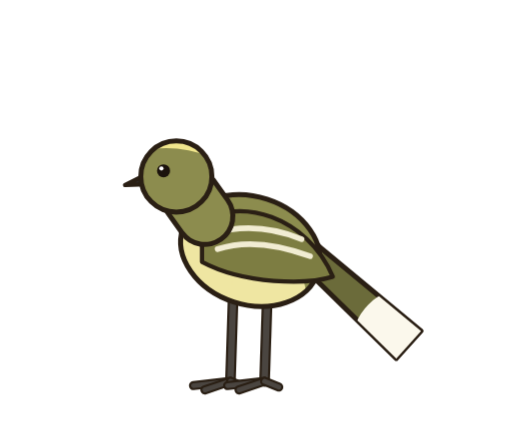
t = 0.00 s
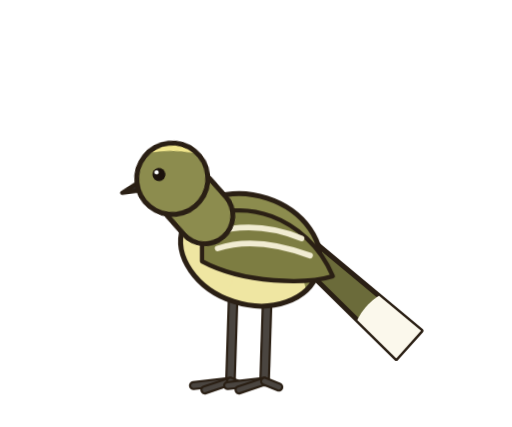
t = 0.76 s
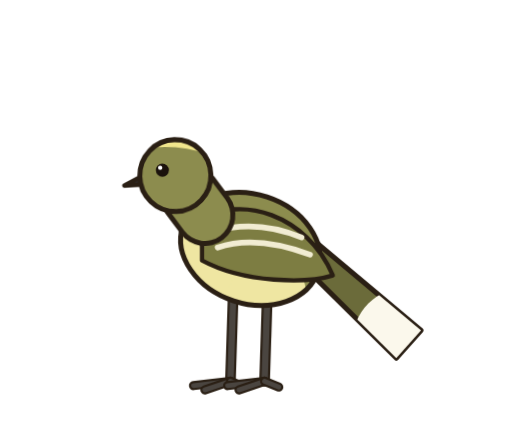
t = 1.54 s
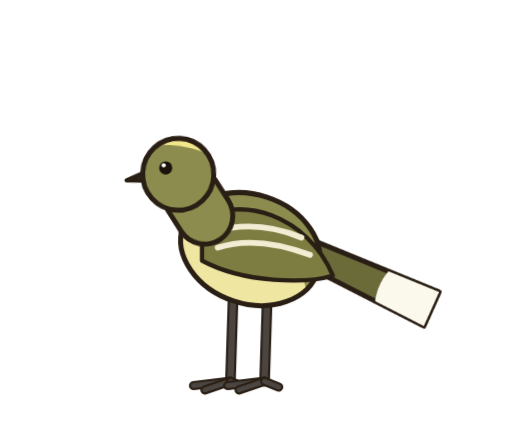
t = 2.30 s
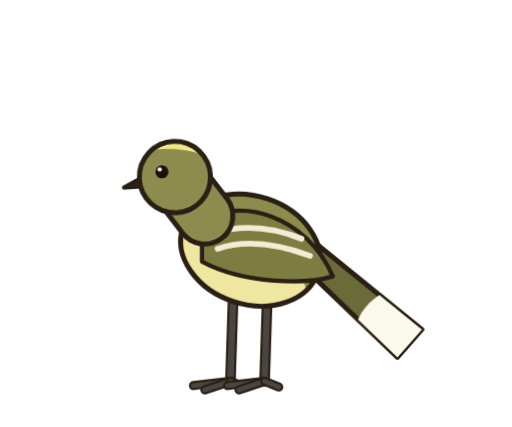
t = 3.04 s
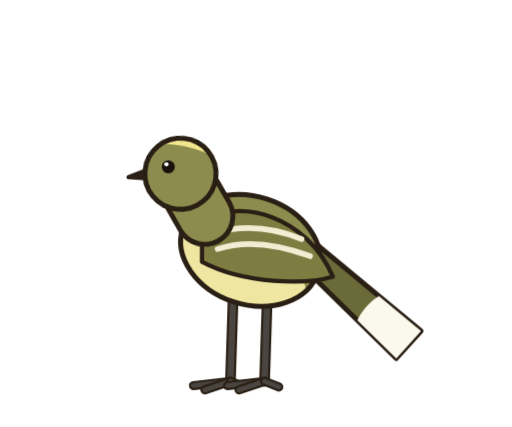
t = 3.82 s

The animated SVG that drew these frames (rendered in a browser with its animation timeline set to each time). Animation: 4 CSS @keyframes rules; one cycle of 4.60 s, repeats indefinitely.

<svg role="img" aria-label="Calandrita" viewBox="-20 0 360 300" width="360" height="300" xmlns="http://www.w3.org/2000/svg" style="overflow:visible"><style>#m-root{transform-box:view-box;transform-origin:150px 272px;animation:br 3.6s ease-in-out infinite}@keyframes br{0%,100%{transform:scale(1,1)}50%{transform:scale(1,1.012)}}#m-head{transform-box:view-box;transform-origin:124px 152px;animation:hb 4.6s ease-in-out infinite}@keyframes hb{0%,100%{transform:rotate(0)}22%{transform:rotate(-7.0deg)}45%{transform:rotate(4.0deg) translateY(1px)}62%{transform:rotate(-3.0deg)}80%{transform:rotate(6.0deg)}}#m-tail{transform-box:view-box;transform-origin:196px 178px;animation:tl 3.1s ease-in-out infinite}@keyframes tl{0%,66%,100%{transform:rotate(0)}74%{transform:rotate(-17.6deg)}84%{transform:rotate(6.4deg)}92%{transform:rotate(-4.800000000000001deg)}}#m-lid{transform-box:fill-box;transform-origin:center;animation:bl 4.4s infinite}@keyframes bl{0%,92%,100%{transform:scaleY(0)}95%{transform:scaleY(1)}}@media (prefers-reduced-motion:reduce){*{animation:none!important}}</style><g id="m-root"><g id="m-tail"><path d="M190.0 184.7 L258.6 251.9 L276.0 232.6 L202.0 171.3 Z" fill="#6b6b3a" stroke="#2a1f14" stroke-width="3.5" stroke-linejoin="round"/><clipPath id="tc"><path d="M190.0 184.7 L258.6 251.9 L276.0 232.6 L202.0 171.3 Z"/></clipPath><g clip-path="url(#tc)"><circle cx="267.3" cy="242.2" r="40" fill="#fbf8ec"/></g></g><g id="m-legs"><path d="M144 206 L142 268" stroke="#2a1f14" stroke-width="7.5" stroke-linecap="round"/><path d="M144 206 L142 268" stroke="#4a4540" stroke-width="4.5" stroke-linecap="round"/><path d="M142 268 L116.0 271.0" stroke="#2a1f14" stroke-width="6.375" stroke-linecap="round"/><path d="M142 268 L116.0 271.0" stroke="#4a4540" stroke-width="3.375" stroke-linecap="round"/><path d="M142 268 L124.0 274.0" stroke="#2a1f14" stroke-width="6.375" stroke-linecap="round"/><path d="M142 268 L124.0 274.0" stroke="#4a4540" stroke-width="3.375" stroke-linecap="round"/><path d="M142 268 L152.0 272.0" stroke="#2a1f14" stroke-width="6.375" stroke-linecap="round"/><path d="M142 268 L152.0 272.0" stroke="#4a4540" stroke-width="3.375" stroke-linecap="round"/><path d="M168 206 L166 268" stroke="#2a1f14" stroke-width="7.5" stroke-linecap="round"/><path d="M168 206 L166 268" stroke="#4a4540" stroke-width="4.5" stroke-linecap="round"/><path d="M166 268 L140.0 271.0" stroke="#2a1f14" stroke-width="6.375" stroke-linecap="round"/><path d="M166 268 L140.0 271.0" stroke="#4a4540" stroke-width="3.375" stroke-linecap="round"/><path d="M166 268 L148.0 274.0" stroke="#2a1f14" stroke-width="6.375" stroke-linecap="round"/><path d="M166 268 L148.0 274.0" stroke="#4a4540" stroke-width="3.375" stroke-linecap="round"/><path d="M166 268 L176.0 272.0" stroke="#2a1f14" stroke-width="6.375" stroke-linecap="round"/><path d="M166 268 L176.0 272.0" stroke="#4a4540" stroke-width="3.375" stroke-linecap="round"/></g><ellipse id="m-body" cx="156" cy="176" rx="50" ry="38" transform="rotate(18 156 176)" fill="#8c8c4e"/><clipPath id="bc"><ellipse cx="156" cy="176" rx="50" ry="38" transform="rotate(18 156 176)"/></clipPath><g clip-path="url(#bc)"><ellipse cx="140" cy="205.64" rx="55.00000000000001" ry="34.2" fill="#efe6a2"/><ellipse cx="125.0" cy="182" rx="21.0" ry="32.3" fill="#efe6a2"/></g><ellipse cx="156" cy="176" rx="50" ry="38" transform="rotate(18 156 176)" fill="none" stroke="#2a1f14" stroke-width="3.5"/><g id="m-wing"><path d="M122 156 C148 138 196 152 214 194.4 C196 200 152 200 122 184 Z" fill="#7d7d42" stroke="#2a1f14" stroke-width="3" stroke-linejoin="round"/><path d="M130 164 Q160 155 192 168" stroke="#f1ecd2" stroke-width="4" fill="none" stroke-linecap="round"/><path d="M133 175 Q160 166 198 180" stroke="#f1ecd2" stroke-width="4" fill="none" stroke-linecap="round"/></g><g id="m-head"><path d="M124 152 L114 138" stroke="#2a1f14" stroke-width="43" stroke-linecap="round"/><path d="M124 152 L114 138" stroke="#8c8c4e" stroke-width="36" stroke-linecap="round"/><path d="M83.0 122.5 L68.0 130.0 L83.0 129.5 Z" fill="#2d2a28" stroke="#2a1f14" stroke-width="3" stroke-linejoin="round"/><circle cx="104" cy="124" r="25" fill="#8c8c4e"/><clipPath id="hc"><circle cx="104" cy="124" r="25"/></clipPath><g clip-path="url(#hc)"><path d="M72 106 Q98 96 130 108" stroke="#f1e68c" stroke-width="5" fill="none" stroke-linecap="round"/></g><circle cx="104" cy="124" r="25" fill="none" stroke="#2a1f14" stroke-width="3.5"/><circle cx="95" cy="120" r="4.6" fill="#1b120c"/><circle cx="93.5" cy="118.3" r="1.5" fill="#fff"/><ellipse id="m-lid" cx="95" cy="120" rx="7.8" ry="7.8" fill="#8c8c4e"/></g></g></svg>
